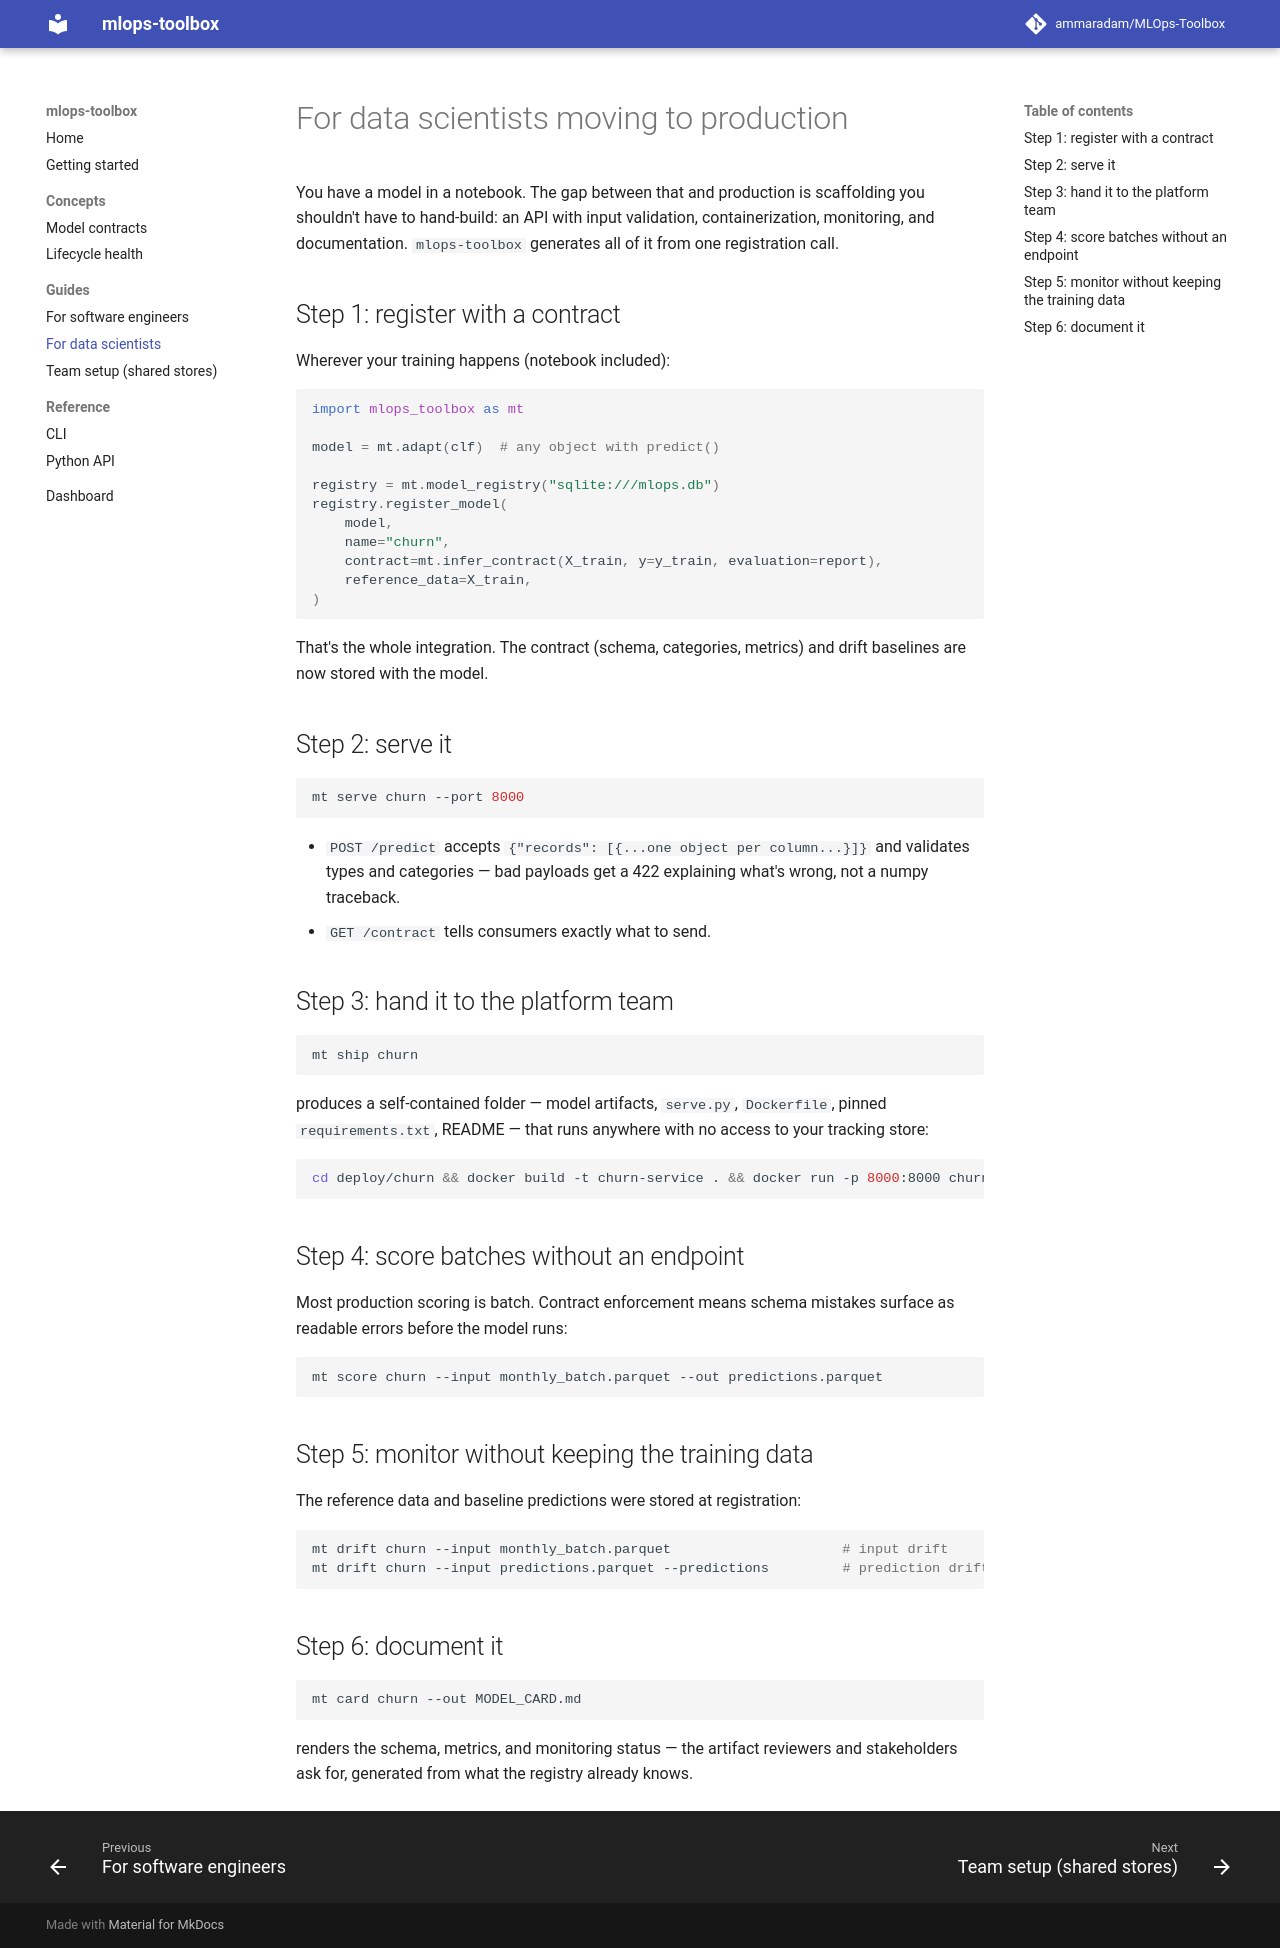

repository: ammaradam/MLOps-Toolbox · page: guides/data-scientists/index.html · generator: mkdocs

# For data scientists moving to production

You have a model in a notebook. The gap between that and production is
scaffolding you shouldn't have to hand-build: an API with input validation,
containerization, monitoring, and documentation. `mlops-toolbox` generates
all of it from one registration call.

## Step 1: register with a contract

Wherever your training happens (notebook included):

```python
import mlops_toolbox as mt

model = mt.adapt(clf)  # any object with predict()

registry = mt.model_registry("sqlite:///mlops.db")
registry.register_model(
    model,
    name="churn",
    contract=mt.infer_contract(X_train, y=y_train, evaluation=report),
    reference_data=X_train,
)
```

That's the whole integration. The contract (schema, categories, metrics) and
drift baselines are now stored with the model.

## Step 2: serve it

```bash
mt serve churn --port 8000
```

- `POST /predict` accepts `{"records": [{...one object per column...}]}` and
  validates types and categories — bad payloads get a 422 explaining what's
  wrong, not a numpy traceback.
- `GET /contract` tells consumers exactly what to send.

## Step 3: hand it to the platform team

```bash
mt ship churn
```

produces a self-contained folder — model artifacts, `serve.py`, `Dockerfile`,
pinned `requirements.txt`, README — that runs anywhere with no access to
your tracking store:

```bash
cd deploy/churn && docker build -t churn-service . && docker run -p 8000:8000 churn-service
```

## Step 4: score batches without an endpoint

Most production scoring is batch. Contract enforcement means schema mistakes
surface as readable errors before the model runs:

```bash
mt score churn --input monthly_batch.parquet --out predictions.parquet
```

## Step 5: monitor without keeping the training data

The reference data and baseline predictions were stored at registration:

```bash
mt drift churn --input monthly_batch.parquet                     # input drift
mt drift churn --input predictions.parquet --predictions         # prediction drift
```

## Step 6: document it

```bash
mt card churn --out MODEL_CARD.md
```

renders the schema, metrics, and monitoring status — the artifact reviewers
and stakeholders ask for, generated from what the registry already knows.
